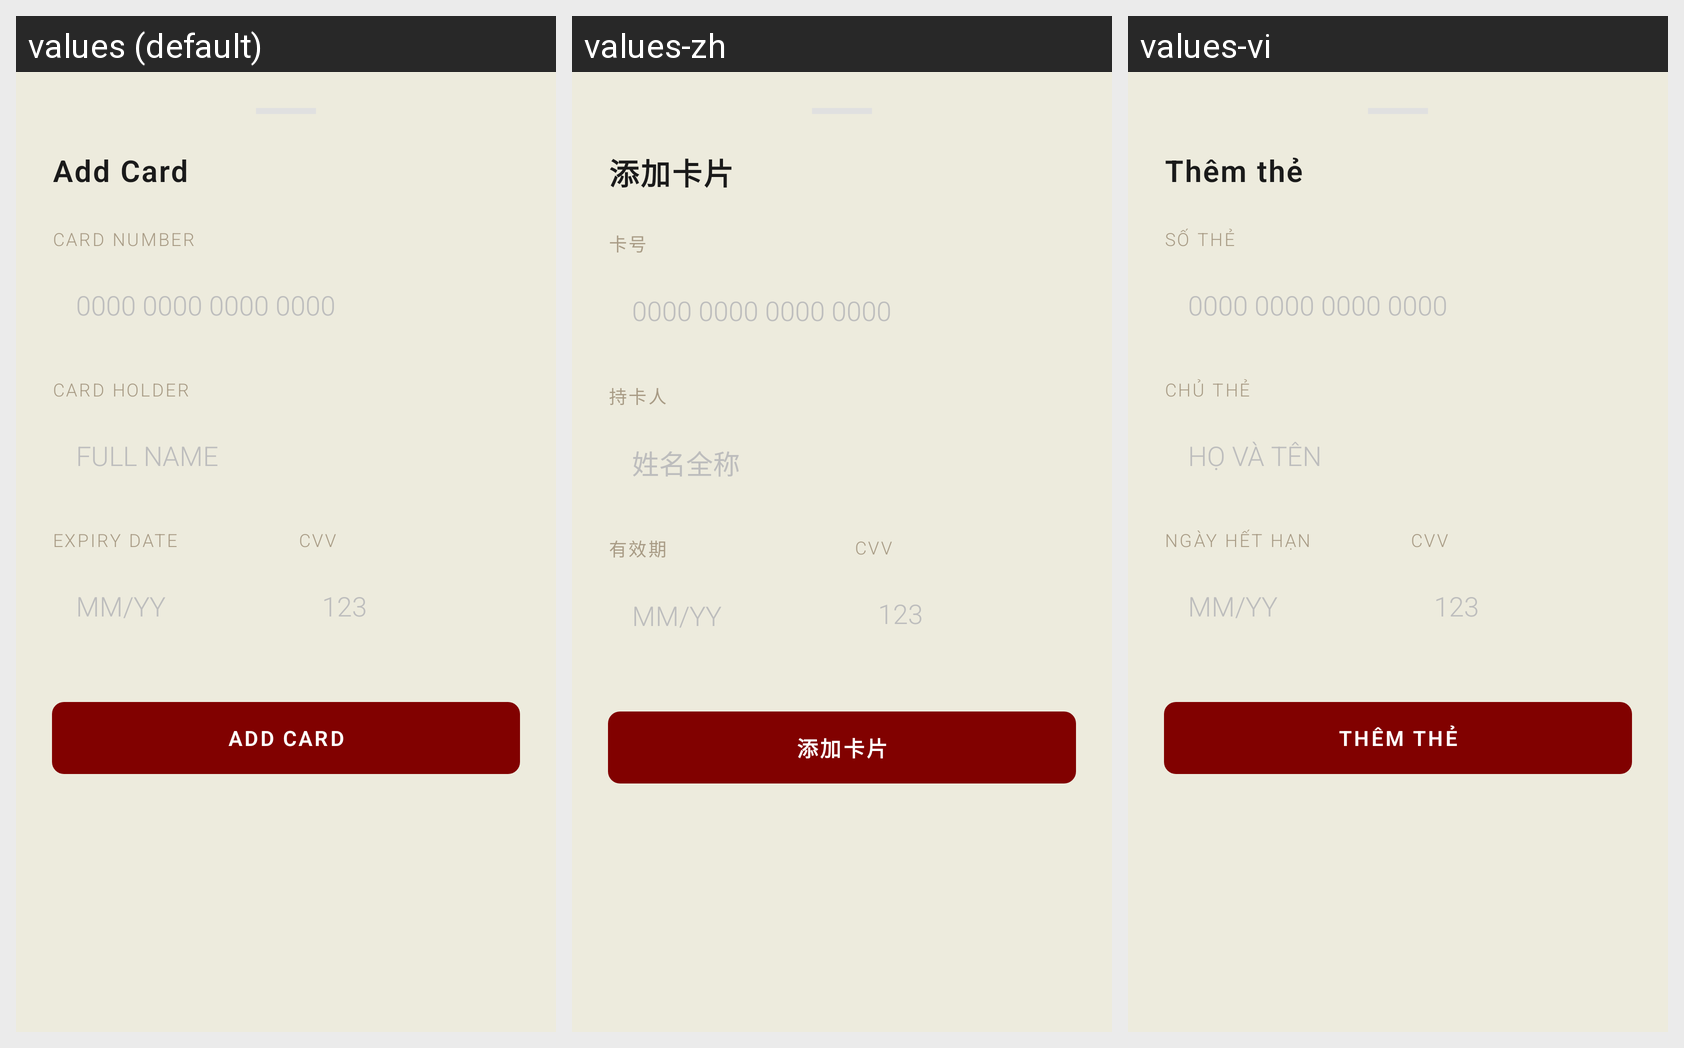

The Android screen above is rendered under several locales of the same app. Produce the string resources it draws, with the default and per-locale values.
Android screen res/layout/layout_add_card.xml rendered under 3 locales, left to right: values (default), values-zh, values-vi. Device: Nexus 5 (rendered at 1080×1920; each locale shown at half size, 540×960, under a caption strip naming it); theme Theme.Saive.
Strings drawn on this screen, with the default value and each locale's value (text and hints the layout hard-codes, and strings that could not be matched under every locale, appear in the picture but are not listed):

payment_method_add_card
  values: Add Card
  values-zh: 添加卡片
  values-vi: Thêm thẻ

label_card_number
  values: Card Number
  values-zh: 卡号
  values-vi: Số thẻ

hint_card_number
  values: 0000 0000 0000 0000
  values-zh: 0000 0000 0000 0000
  values-vi: 0000 0000 0000 0000

label_card_holder
  values: Card Holder
  values-zh: 持卡人
  values-vi: Chủ thẻ

hint_card_holder
  values: FULL NAME
  values-zh: 姓名全称
  values-vi: HỌ VÀ TÊN

label_expiry_date
  values: Expiry Date
  values-zh: 有效期
  values-vi: Ngày hết hạn

hint_expiry_date
  values: MM/YY
  values-zh: MM/YY
  values-vi: MM/YY

label_cvv
  values: CVV
  values-zh: CVV
  values-vi: CVV

hint_cvv
  values: 123
  values-zh: 123
  values-vi: 123

btn_add_card
  values: ADD CARD
  values-zh: 添加卡片
  values-vi: THÊM THẺ
